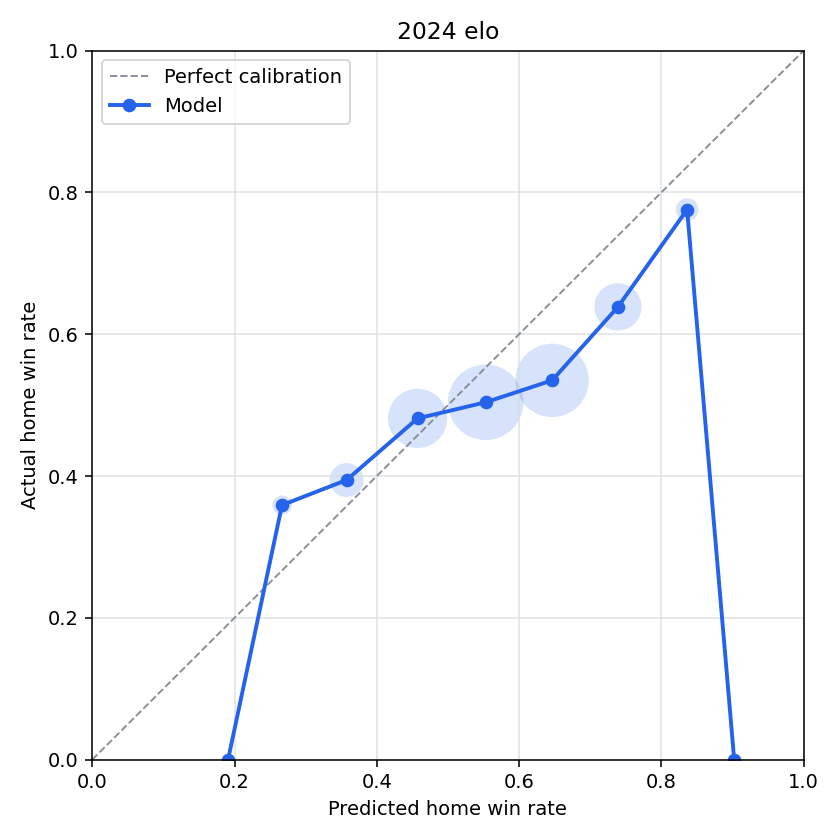

The table this chart was drawn from, first rows:
bin, n_games, predicted_home_win_rate, actual_home_win_rate, calibration_error
(-0.001, 0.1], 0, , , 
(0.1, 0.2], 2, 0.1909, 0.0, 0.1909
(0.2, 0.3], 39, 0.2667, 0.359, -0.09223
(0.3, 0.4], 142, 0.3576, 0.3944, -0.03681
(0.4, 0.5], 455, 0.4573, 0.4813, -0.02398
(0.5, 0.6], 746, 0.553, 0.504, 0.04902
(0.6, 0.7], 701, 0.6465, 0.535, 0.1115
(0.7, 0.8], 285, 0.7391, 0.6386, 0.1005
(0.8, 0.9], 58, 0.8363, 0.7759, 0.06044
(0.9, 1.0], 1, 0.9025, 0.0, 0.9025
